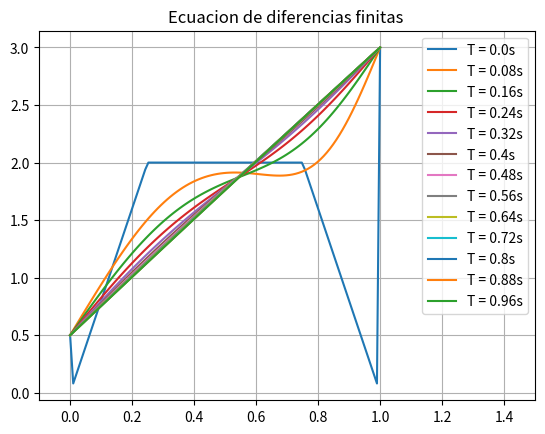

Python code for this plot:
import numpy as np
from scipy import sparse
import matplotlib.pyplot as plt
from copy import deepcopy

#dt es el k
#dx es el h

def eqCalor(dt, fun,alfa,beta,t= 1, L = 1, gamma =0.5):
    to = 0
    var_graf = 0.08

    paso = (t-to)/dt

    dx = dt**(1/2)
    N = int(L/dx)

    x = np.linspace(0, L, N)

    print("aca es x")
    print(x)

    mu = gamma*dt/(dx**2)

    dl = mu*np.ones(N-2)
    du = mu*np.ones(N-2)
    d0 = 1-2*mu*np.ones(N-2)
    d = np.vstack((dl, d0, du))
    A = sparse.spdiags(d, (-1, 0, 1), N-2, N-2)

    u0 = np.zeros(N)
    for i in range(len(x)):
        u0[i] = fun(x[i])
    
    #u0 = np.full([N-2, 1], funcion_init)
    u0 = u0[:,None]
    u0 = u0[1:]
    u0 = u0[:-1]
    #Confia :3 <xd
    print("ACA")
    print(u0)


    b = np.zeros([N-2, 1])

    ui = deepcopy(u0)


    plt.figure()
    # x = x[1:]
    # x = x[:-1]
    a = True
    for i in range(int(paso)+1):
        
        if i % (var_graf/dt) == 0:
            u_aux = deepcopy(ui)
            u_aux = np.insert(u_aux, 0, alfa)
            if a:
                print(np.insert(u_aux, 0, alfa))
                a = False
            u_aux = np.append(u_aux, beta)

            plt.plot(x, u_aux, label="T = " + str(i*t/paso) + 's')

        b[0] = mu*alfa
        b[-1] = mu*beta
        ui = A.dot(ui) + b



    plt.xlim(-0.1, L+0.5)
    plt.title("Ecuacion de diferencias finitas ")
    plt.legend()
    plt.grid()
    plt.show()

from math import sin,pi
def fun_Cal2(x):
    n = 0
    return sin(n*pi*x)+sin(n+1)*pi*x

def fun_Cal(x):
    return 4-abs(4*x-1)-abs(4*x-3)

if __name__ == "__main__":
    eqCalor(0.0001, fun_Cal,0.5,3, t= 1, L = 1, gamma =0.20)
